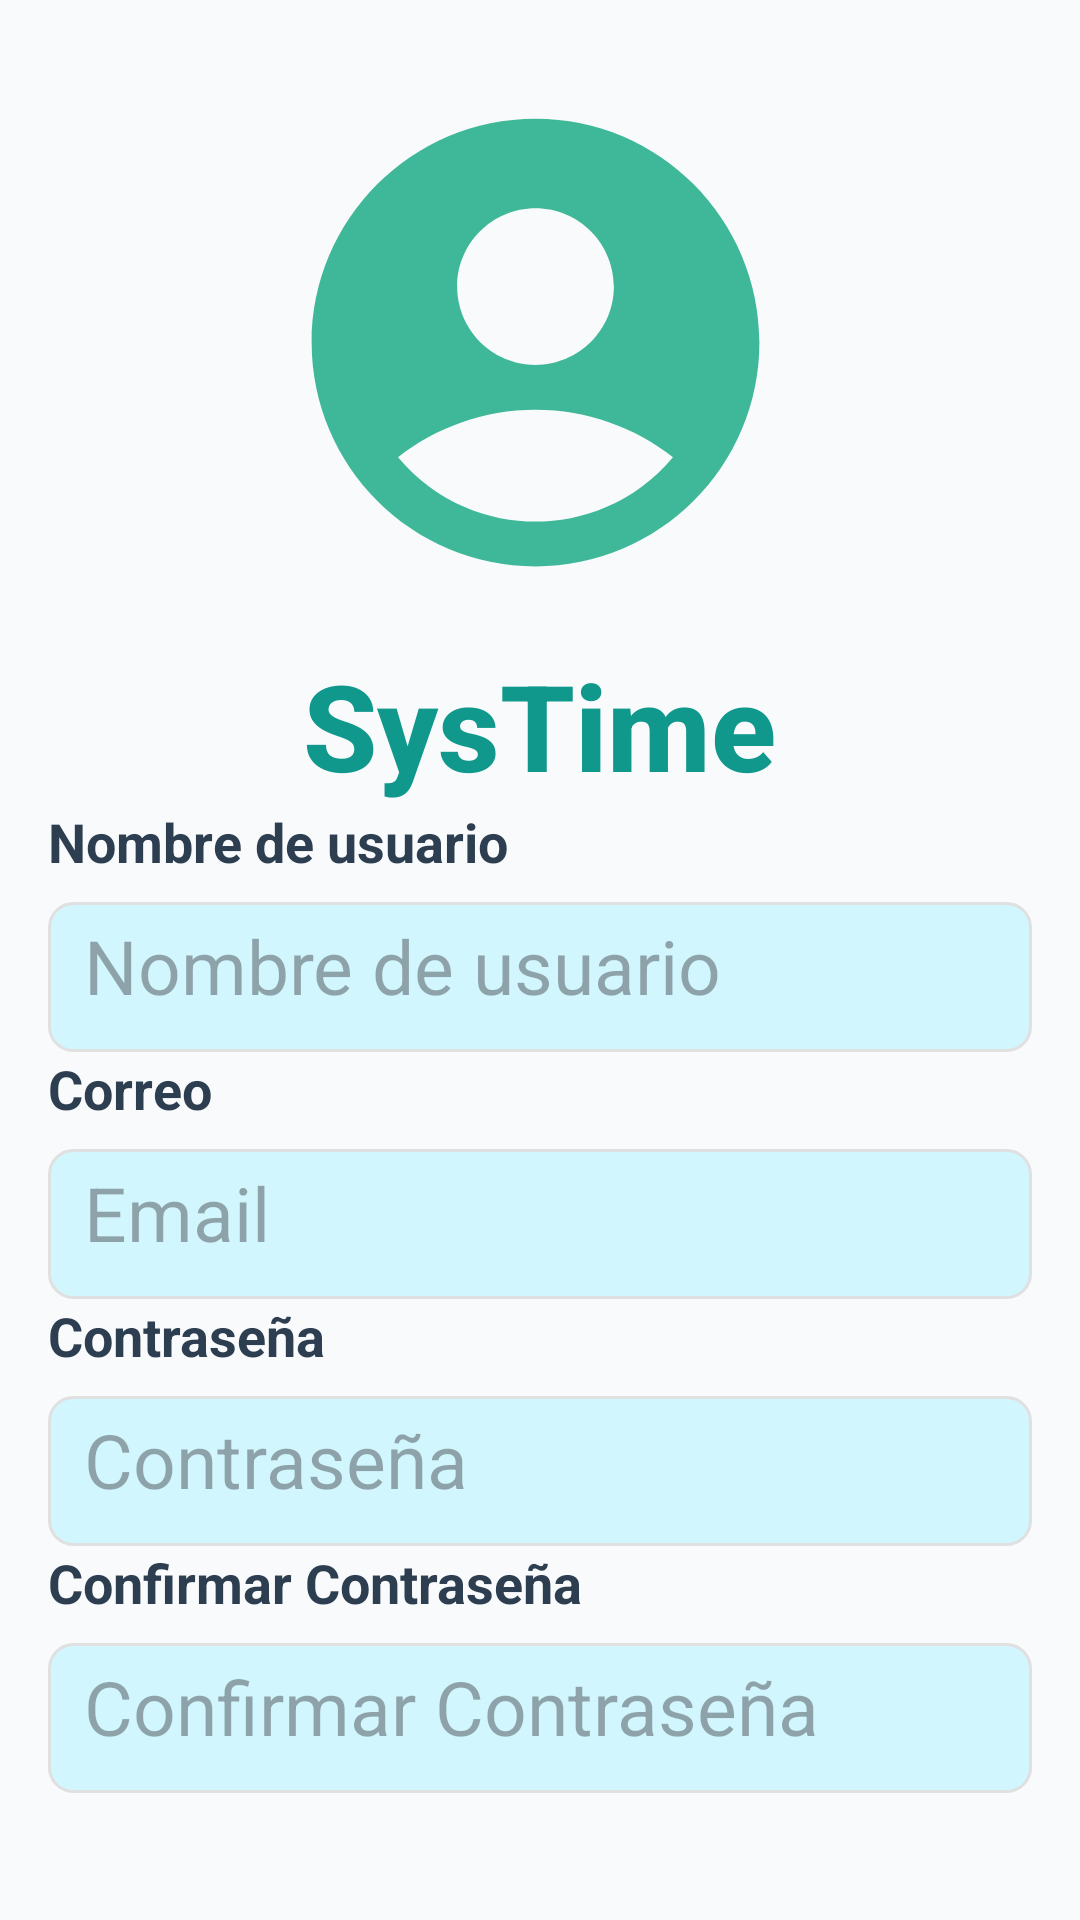

Produce the Android XML layout that renders to this screen, including the resource entries it uses.
<!-- AndroidManifest.xml: application theme Theme.TT1 -->
<!-- res/layout/activity_register.xml -->
<RelativeLayout
    xmlns:android="http://schemas.android.com/apk/res/android"
    android:layout_width="match_parent"
    android:layout_height="match_parent"
    android:background="#F8FAFC"
    android:padding="16dp">

    
    <ImageView
        android:id="@+id/register_image"
        android:layout_width="281dp"
        android:layout_height="199dp"
        android:layout_centerHorizontal="true"
        android:contentDescription="@string/todo"
        android:src="@drawable/ic_user" />

    
    <TextView
        android:id="@+id/welcome_text"
        android:layout_width="wrap_content"
        android:layout_height="wrap_content"
        android:layout_below="@id/register_image"
        android:layout_centerHorizontal="true"
        android:text="@string/Bienvenido"
        android:textSize="40sp"
        android:textStyle="bold"
        android:textColor="#10988C"
        android:fontFamily="sans-serif-medium" />

    
    <TextView
        android:id="@+id/username_label"
        android:layout_width="wrap_content"
        android:layout_height="wrap_content"
        android:layout_below="@id/welcome_text"
        android:layout_alignParentStart="true"
        android:text="Nombre de usuario"
        android:textSize="18sp"
        android:textStyle="bold"
        android:textColor="#2C3E50" />

    
    <EditText
        android:id="@+id/username_input"
        android:layout_width="match_parent"
        android:layout_height="50dp"
        android:layout_below="@id/username_label"
        android:layout_marginTop="8dp"
        android:background="@drawable/edittext_background"
        android:hint="Nombre de usuario"
        android:padding="12dp"
        android:textColor="#000"
        android:textSize="25sp" />

    
    <TextView
        android:id="@+id/email_label"
        android:layout_width="wrap_content"
        android:layout_height="wrap_content"
        android:layout_below="@id/username_input"
        android:layout_alignParentStart="true"
        android:text="Correo"
        android:textSize="18sp"
        android:textStyle="bold"
        android:textColor="#2C3E50" />

    
    <EditText
        android:id="@+id/email_input"
        android:layout_width="match_parent"
        android:layout_height="50dp"
        android:layout_below="@id/email_label"
        android:layout_marginTop="8dp"
        android:background="@drawable/edittext_background"
        android:hint="@string/email"
        android:padding="12dp"
        android:textColor="#000"
        android:textSize="25sp" />

    
    <TextView
        android:id="@+id/password_label"
        android:layout_width="wrap_content"
        android:layout_height="wrap_content"
        android:layout_below="@id/email_input"
        android:layout_alignParentStart="true"
        android:text="Contraseña"
        android:textSize="18sp"
        android:textStyle="bold"
        android:textColor="#2C3E50" />

    
    <EditText
        android:id="@+id/password_input"
        android:layout_width="match_parent"
        android:layout_height="50dp"
        android:layout_below="@id/password_label"
        android:layout_marginTop="8dp"
        android:background="@drawable/edittext_background"
        android:hint="Contraseña"
        android:inputType="textPassword"
        android:padding="12dp"
        android:textColor="#000"
        android:textSize="25sp" />

    
    <TextView
        android:id="@+id/confirm_password_label"
        android:layout_width="wrap_content"
        android:layout_height="wrap_content"
        android:layout_below="@id/password_input"
        android:layout_alignParentStart="true"
        android:text="Confirmar Contraseña"
        android:textSize="18sp"
        android:textStyle="bold"
        android:textColor="#2C3E50" />

    
    <EditText
        android:id="@+id/confirm_password_input"
        android:layout_width="match_parent"
        android:layout_height="50dp"
        android:layout_below="@id/confirm_password_label"
        android:layout_marginTop="8dp"
        android:background="@drawable/edittext_background"
        android:hint="Confirmar Contraseña"
        android:inputType="textPassword"
        android:padding="12dp"
        android:textColor="#000"
        android:textSize="25sp" />

    
    <Button
        android:id="@+id/register_button"
        android:layout_width="wrap_content"
        android:layout_height="60dp"
        android:layout_below="@id/confirm_password_input"
        android:layout_centerHorizontal="true"
        android:layout_marginTop="20dp"
        android:backgroundTint="#3EB898"
        android:elevation="5dp"
        android:text="@string/register"
        android:textColor="#FFF"
        android:textSize="25sp"
        android:textStyle="bold" />

    
    <TextView
        android:id="@+id/login_link"
        android:layout_width="wrap_content"
        android:layout_height="wrap_content"
        android:layout_below="@id/register_button"
        android:layout_centerHorizontal="true"
        android:layout_marginTop="16dp"
        android:text="¿Ya tienes cuenta? Inicia sesión"
        android:textColor="#2C3E50"
        android:textSize="16sp"
        android:textStyle="bold" />
</RelativeLayout>
<!-- resources referenced by this layout -->
<resources>
  <!-- drawable edittext_background (drawable) -->
  <shape xmlns:android="http://schemas.android.com/apk/res/android">
      <solid android:color="#d2f6fe" />
      <corners android:radius="8dp" />
      <stroke android:width="1dp" android:color="#E0E0E0" />
      <padding android:left="10dp" android:right="10dp" />
  </shape>
  <!-- drawable ic_user (drawable) -->
  <vector xmlns:android="http://schemas.android.com/apk/res/android"
      android:width="108dp"
      android:height="108dp"
      android:viewportWidth="24"
      android:viewportHeight="24"
      android:tint="#3eb898">
    <group android:scaleX="0.9"
        android:scaleY="0.9"
        android:translateX="1.04"
        android:translateY="1.04">
      <path
          android:fillColor="@android:color/white"
          android:pathData="M12,2C6.48,2 2,6.48 2,12s4.48,10 10,10s10,-4.48 10,-10S17.52,2 12,2zM12,6c1.93,0 3.5,1.57 3.5,3.5S13.93,13 12,13s-3.5,-1.57 -3.5,-3.5S10.07,6 12,6zM12,20c-2.03,0 -4.43,-0.82 -6.14,-2.88C7.55,15.8 9.68,15 12,15s4.45,0.8 6.14,2.12C16.43,19.18 14.03,20 12,20z"/>
    </group>
  </vector>
  <string name="Bienvenido">SysTime</string>
  <string name="email">Email</string>
  <string name="register">Registrarse</string>
  <string name="todo">TODO</string>
  <style name="Theme.TT1" parent="Base.Theme.TT1" />
  <style name="Base.Theme.TT1" parent="Theme.Material3.DayNight.NoActionBar">
          
          
      </style>
</resources>
